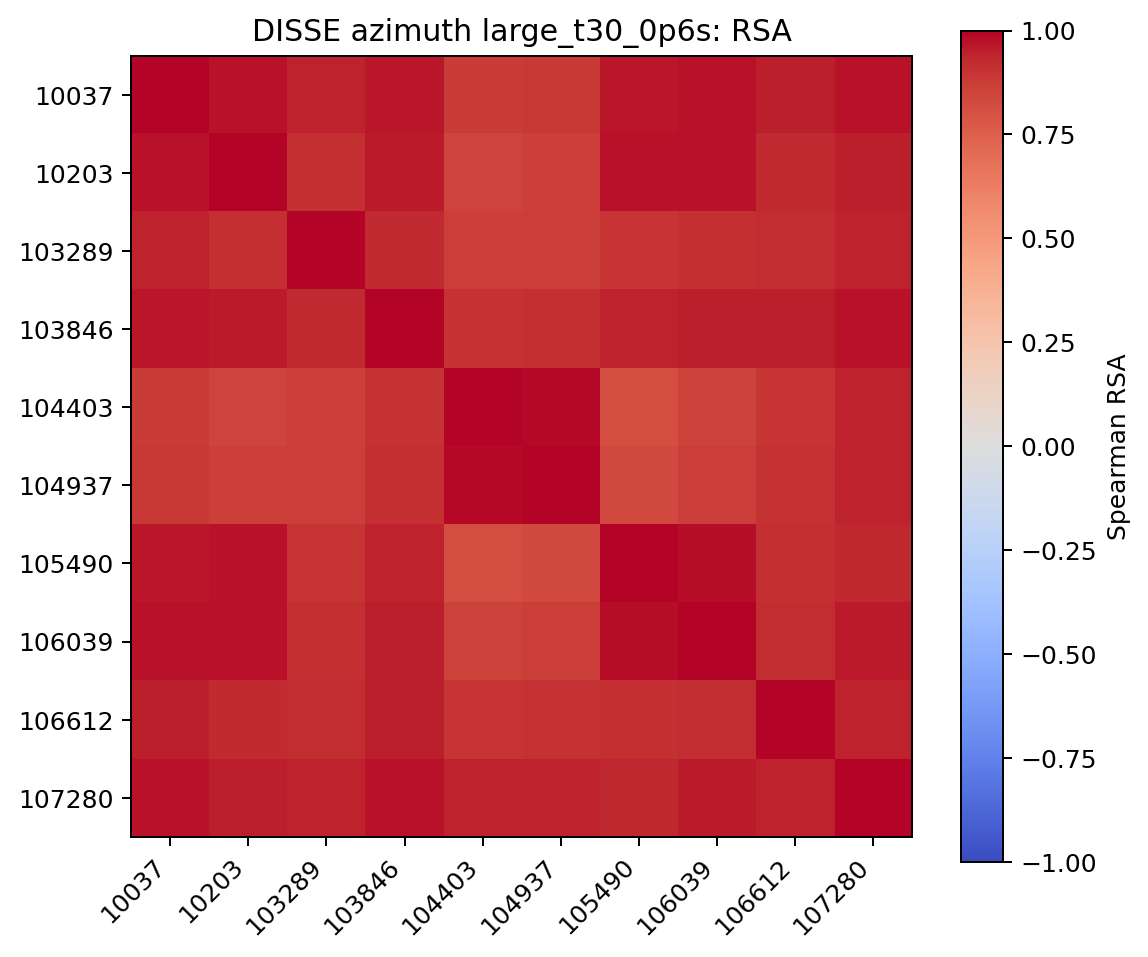

The table this chart was drawn from, first rows:
, 10037, 10203, 103289, 103846, 104403, 104937, 105490, 106039, 106612, 107280
10037, 1.0, 0.9746, 0.9409, 0.9625, 0.8787, 0.8855, 0.9676, 0.9732, 0.9469, 0.9693
10203, 0.9746, 1.0, 0.9127, 0.957, 0.8485, 0.8597, 0.9755, 0.975, 0.9289, 0.9478
103289, 0.9409, 0.9127, 1.0, 0.9237, 0.8641, 0.8712, 0.8908, 0.9091, 0.916, 0.9452
103846, 0.9625, 0.957, 0.9237, 1.0, 0.9038, 0.9123, 0.943, 0.9511, 0.9466, 0.9714
104403, 0.8787, 0.8485, 0.8641, 0.9038, 1.0, 0.9852, 0.8172, 0.8535, 0.8941, 0.9376
104937, 0.8855, 0.8597, 0.8712, 0.9123, 0.9852, 1.0, 0.8348, 0.869, 0.9014, 0.9432
105490, 0.9676, 0.9755, 0.8908, 0.943, 0.8172, 0.8348, 1.0, 0.9824, 0.9079, 0.9319
106039, 0.9732, 0.975, 0.9091, 0.9511, 0.8535, 0.869, 0.9824, 1.0, 0.9209, 0.9542
106612, 0.9469, 0.9289, 0.916, 0.9466, 0.8941, 0.9014, 0.9079, 0.9209, 1.0, 0.9432
107280, 0.9693, 0.9478, 0.9452, 0.9714, 0.9376, 0.9432, 0.9319, 0.9542, 0.9432, 1.0
